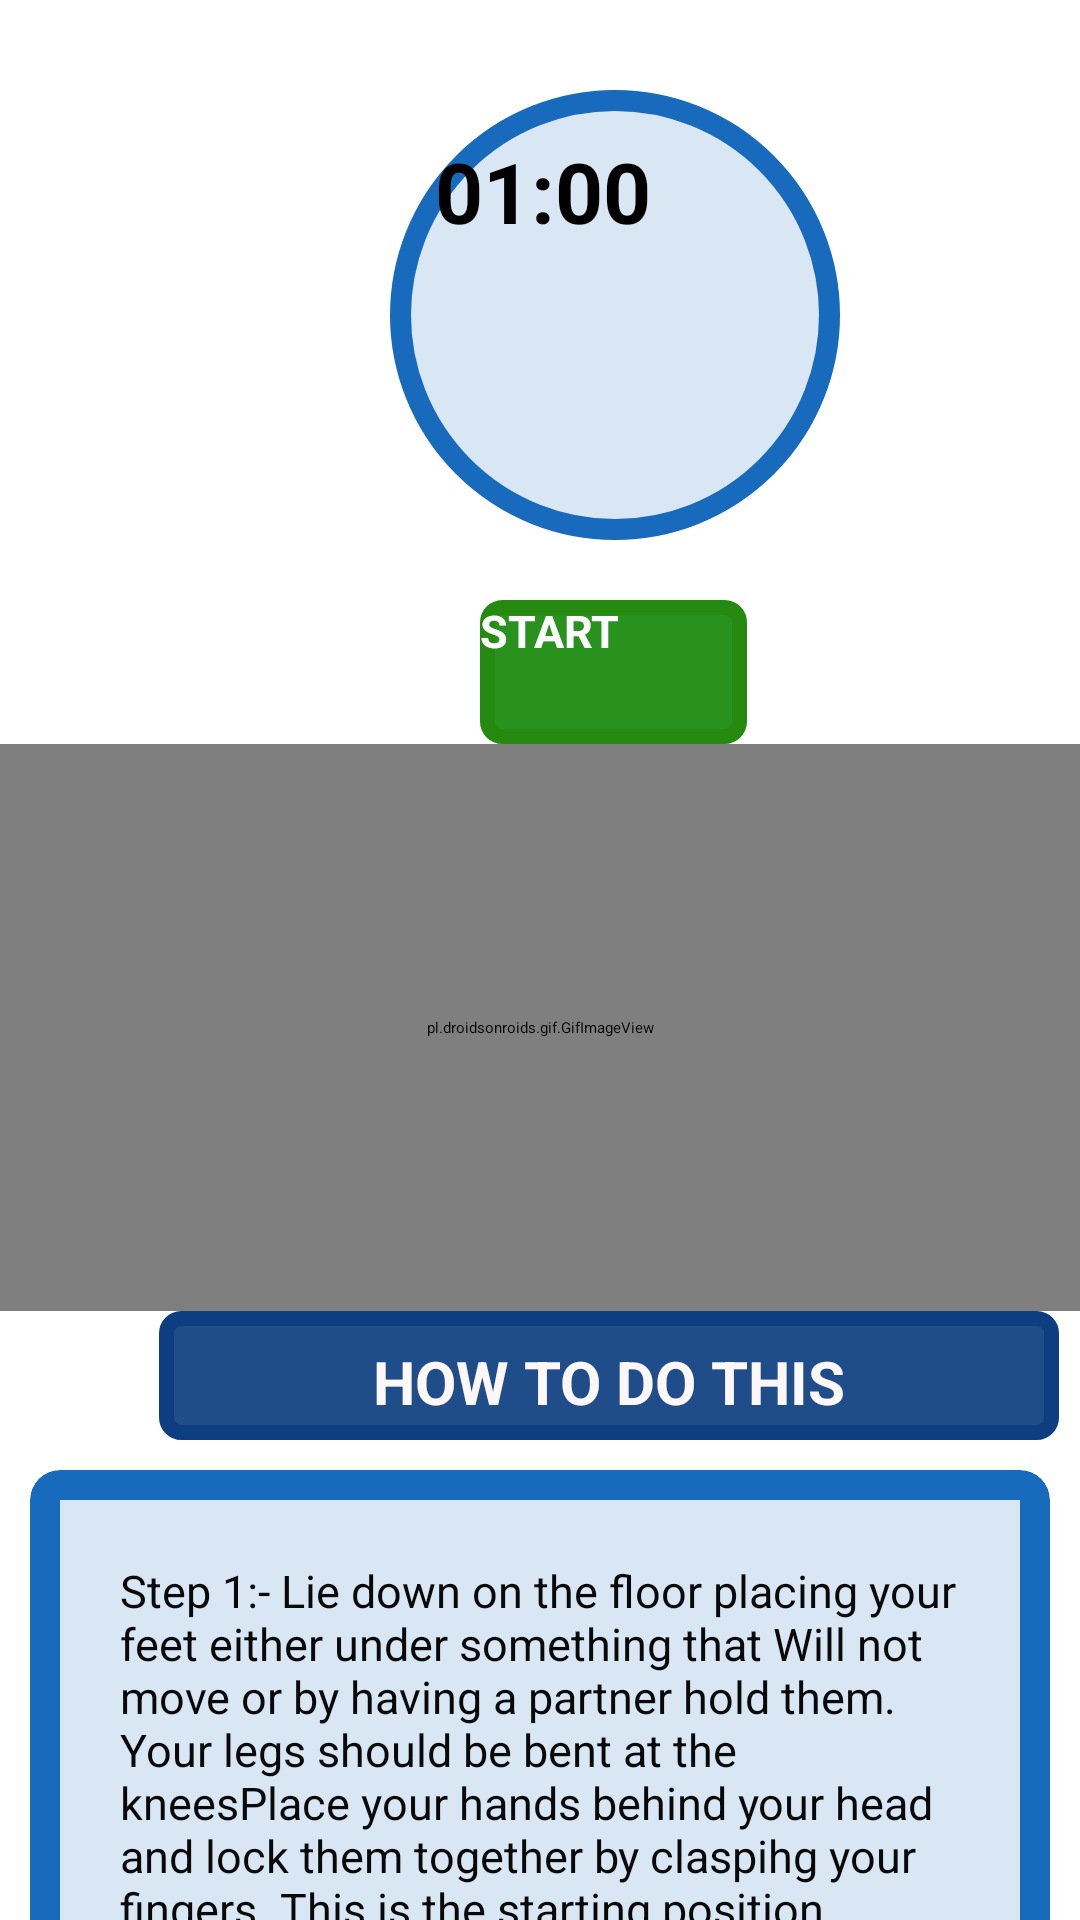

Reconstruct the res/layout file that produces this screen, plus the resources it refers to.
<!-- AndroidManifest.xml: application theme Theme.FitnessApplication -->
<!-- res/layout/activity_pose8.xml -->
<?xml version="1.0" encoding="utf-8"?>
<RelativeLayout xmlns:android="http://schemas.android.com/apk/res/android"
    android:layout_width="match_parent"
    xmlns:app="http://schemas.android.com/apk/res-auto"
    android:background="#FFF"
    android:layout_height="match_parent">

    <ScrollView
        android:layout_width="match_parent"
        android:layout_height="match_parent">

        <LinearLayout
            android:layout_width="match_parent"
            android:layout_height="wrap_content"
            android:orientation="vertical">

            <Button
                android:id="@+id/timmer"
                android:layout_width="150dp"
                android:layout_height="150dp"
                android:layout_marginLeft="130dp"
                android:layout_marginTop="30dp"
                android:background="@drawable/rnd_background_btn"
                android:padding="15dp"
                android:text="01:00"
                android:textColor="#000000"
                android:textSize="28sp"
                android:textStyle="bold" />

            <Button
                android:id="@+id/start"
                android:layout_width="89dp"
                android:layout_height="48dp"
                android:layout_marginLeft="160dp"
                android:layout_marginTop="20dp"
                android:background="@drawable/start_btn"
                android:text="START"
                android:textColor="@android:color/white"
                android:textSize="15sp"
                android:textStyle="bold" />

            <pl.droidsonroids.gif.GifImageView
                android:layout_width="match_parent"
                android:layout_height="189dp"
                android:src="@drawable/exersice_8" />


            <TextView
                android:layout_width="300dp"
                android:layout_height="43dp"
                android:layout_marginLeft="53dp"
                android:background="@drawable/howdoyoudo_btn"
                android:padding="10dp"
                android:text="HOW TO DO THIS"
                android:textAlignment="center"
                android:textColor="#FDF7F7"
                android:textSize="20sp"
                android:textStyle="bold" />


            <androidx.cardview.widget.CardView

                android:layout_width="match_parent"
                android:layout_height="match_parent"
                android:layout_margin="10dp"
                android:layout_marginBottom="10dp"
                android:backgroundTint="#186BBC"
                app:cardCornerRadius="10sp">

                <LinearLayout
                    android:layout_width="wrap_content"
                    android:layout_height="wrap_content"
                    android:layout_margin="10dp"
                    android:layout_marginStart="5dp"
                    android:layout_marginLeft="5dp"
                    android:layout_marginEnd="5dp"
                    android:background="#D9E6F3"
                    android:orientation="horizontal">

                    <TextView
                        android:layout_width="match_parent"
                        android:layout_height="wrap_content"
                        android:layout_margin="20dp"
                        android:background="#00343485"
                        android:text="@string/pose8"
                        android:textColor="#090909"
                        android:textSize="15sp"></TextView>


                </LinearLayout>


            </androidx.cardview.widget.CardView>
        </LinearLayout>
    </ScrollView>

</RelativeLayout>
<!-- resources referenced by this layout -->
<resources>
  <!-- drawable howdoyoudo_btn (drawable) -->
  <?xml version="1.0" encoding="utf-8"?>
  <selector xmlns:android="http://schemas.android.com/apk/res/android">
      <item>
          <shape android:shape="rectangle">
              <stroke android:color="#0C3E81" android:width="5dp"/>
              <solid android:color="#EB0C3E81"/>
              <corners android:radius="5dp"/>
              <size android:width="145dp" android:height="65dp"
                  />
          </shape>
      </item>
  </selector>
  <!-- drawable rnd_background_btn (drawable) -->
  <?xml version="1.0" encoding="utf-8"?>
  <selector xmlns:android="http://schemas.android.com/apk/res/android">
  
      <item>
          <shape android:shape="oval">
  
              <stroke android:color="#186BBC"
                  android:width="7dp"/>
              <solid android:color="#D9E6F3"/>
              <size android:width="150dp"
                  android:height="150dp"/>
  
  
  
          </shape>
      </item>
  
  
  
  
  </selector>
  <!-- drawable start_btn (drawable) -->
  <?xml version="1.0" encoding="utf-8"?>
  <selector xmlns:android="http://schemas.android.com/apk/res/android">
  <item>
      <shape android:shape="rectangle">
          <stroke android:color="#278A10" android:width="5dp"/>
          <solid android:color="#29911D"/>
          <corners android:radius="5dp"/>
              <size android:width="145dp" android:height="65dp"
               />
      </shape>
  </item>
  </selector>
  <string name="pose8">    Step 1:- Lie down on the floor placing your feet either under something that Will not move or by having a partner hold them. Your legs should be bent at the kneesPlace your hands behind your head and lock them together by claspihg your fingers. This is the starting position.\n\n
                               Step 2:- Elevate your upper body so that it creates an imaginary V-shape with your thighs. Breathe out when performing this part of the exercise.\n\n
                               Step 3:- Once you feel the contraction for a second, lower your upper body back down to the starting position while inhahng. \n\n
                               Step 4:- Repeat for the recommended amount of repetitions.
                              </string>
  <style name="Theme.FitnessApplication" parent="Theme.AppCompat.DayNight.NoActionBar">
          
          <item name="colorPrimary">@color/purple_200</item>
          <item name="colorPrimaryVariant">@color/purple_700</item>
          <item name="colorOnPrimary">@color/black</item>
          
          <item name="colorSecondary">@color/teal_200</item>
          <item name="colorSecondaryVariant">@color/teal_200</item>
          <item name="colorOnSecondary">@color/black</item>
          
          <item name="android:statusBarColor" tools:targetApi="l">?attr/colorPrimaryVariant</item>
          
      </style>
  <color name="purple_200">#FFBB86FC</color>
  <color name="purple_700">#FF3700B3</color>
  <color name="black">#FF000000</color>
  <color name="teal_200">#FF03DAC5</color>
</resources>
